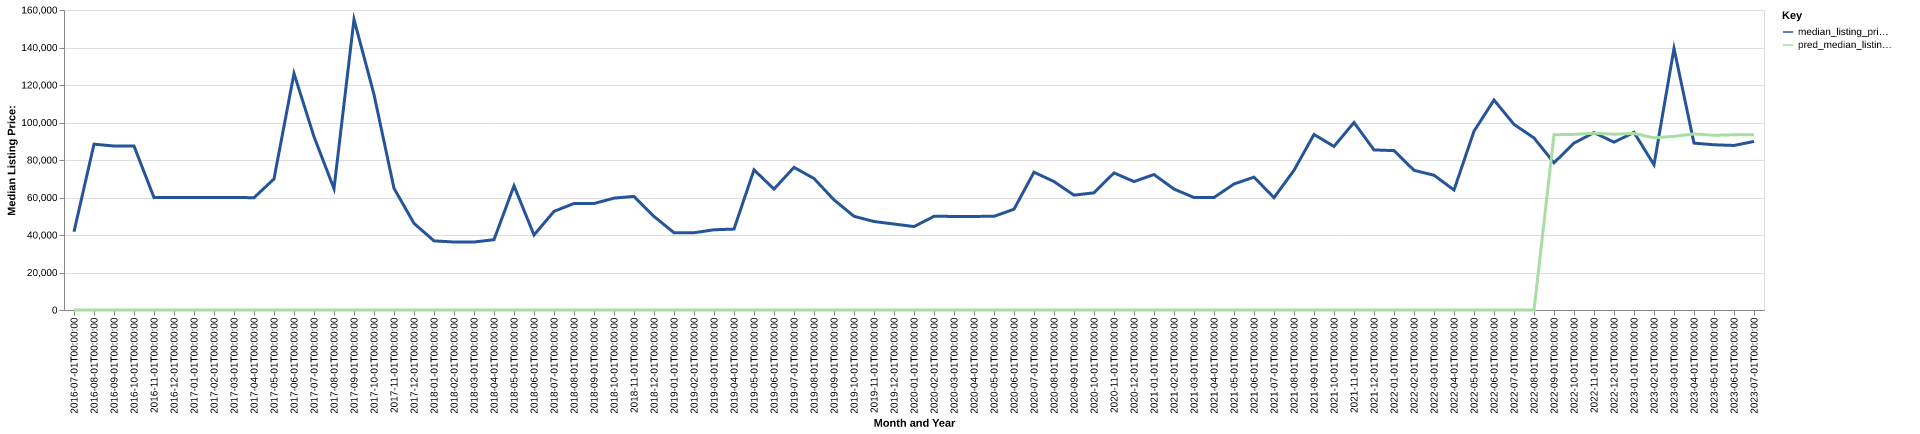

The data file committed next to this chart (first rows):
date, time_idx, median_listing_price, thirty_year_interest_rate_five, month, county_name, active_listing_count, median_days_on_market, pred_median_listing_price, month_year
2016-07-01, 0, 41750, 3.72, 7, knox, tx, 4.0, 122.0, 0, Jul-2016
2016-08-01, 1, 88450, 3.73, 8, knox, tx, 5.0, 72.0, 0, Aug-2016
2016-09-01, 2, 87450, 3.66, 9, knox, tx, 4.0, 97.0, 0, Sep-2016
2016-10-01, 3, 87450, 3.64, 10, knox, tx, 4.0, 128.0, 0, Oct-2016
2016-11-01, 4, 60000, 3.66, 11, knox, tx, 9.0, 16.0, 0, Nov-2016
2016-12-01, 5, 60000, 3.48, 12, knox, tx, 11.0, 47.0, 0, Dec-2016
2017-01-01, 6, 60000, 3.45, 1, knox, tx, 11.0, 79.0, 0, Jan-2017
2017-02-01, 7, 60000, 3.5, 2, knox, tx, 9.0, 107.0, 0, Feb-2017
2017-03-01, 8, 60000, 3.52, 3, knox, tx, 17.0, 109.0, 0, Mar-2017
2017-04-01, 9, 59900, 4.03, 4, knox, tx, 12.0, 59.0, 0, Apr-2017
2017-05-01, 10, 69900, 4.32, 5, knox, tx, 13.0, 73.0, 0, May-2017
2017-06-01, 11, 126175, 4.2, 6, knox, tx, 11.0, 98.0, 0, Jun-2017
2017-07-01, 12, 92425, 4.19, 7, knox, tx, 9.0, 116.0, 0, Jul-2017
2017-08-01, 13, 64688, 4.3, 8, knox, tx, 9.0, 59.0, 0, Aug-2017
2017-09-01, 14, 155000, 4.1, 9, knox, tx, 7.0, 100.0, 0, Sep-2017
2017-10-01, 15, 114950, 4.05, 10, knox, tx, 8.0, 81.0, 0, Oct-2017
2017-11-01, 16, 64900, 3.94, 11, knox, tx, 10.0, 96.0, 0, Nov-2017
2017-12-01, 17, 46200, 4.03, 12, knox, tx, 8.0, 95.0, 0, Dec-2017
2018-01-01, 18, 36875, 3.93, 1, knox, tx, 6.0, 96.0, 0, Jan-2018
2018-02-01, 19, 36250, 3.83, 2, knox, tx, 6.0, 118.0, 0, Feb-2018
2018-03-01, 20, 36250, 3.94, 3, knox, tx, 6.0, 143.0, 0, Mar-2018
2018-04-01, 21, 37500, 3.95, 4, knox, tx, 7.0, 168.0, 0, Apr-2018
2018-05-01, 22, 66250, 3.99, 5, knox, tx, 6.0, 21.0, 0, May-2018
2018-06-01, 23, 40000, 4.15, 6, knox, tx, 7.0, 45.0, 0, Jun-2018
2018-07-01, 24, 52600, 4.4, 7, knox, tx, 7.0, 77.0, 0, Jul-2018
2018-08-01, 25, 56800, 4.46, 8, knox, tx, 7.0, 98.0, 0, Aug-2018
2018-09-01, 26, 56800, 4.58, 9, knox, tx, 7.0, 136.0, 0, Sep-2018
2018-10-01, 27, 59650, 4.66, 10, knox, tx, 9.0, 96.0, 0, Oct-2018
2018-11-01, 28, 60600, 4.62, 11, knox, tx, 10.0, 62.0, 0, Nov-2018
2018-12-01, 29, 49900, 4.54, 12, knox, tx, 10.0, 57.0, 0, Dec-2018
2019-01-01, 30, 41225, 4.6, 1, knox, tx, 11.0, 37.0, 0, Jan-2019
2019-02-01, 31, 41200, 4.72, 2, knox, tx, 8.0, 69.0, 0, Feb-2019
2019-03-01, 32, 42786, 4.9, 3, knox, tx, 7.0, 83.0, 0, Mar-2019
2019-04-01, 33, 43161, 4.94, 4, knox, tx, 5.0, 93.0, 0, Apr-2019
2019-05-01, 34, 74750, 4.75, 5, knox, tx, 7.0, 36.0, 0, May-2019
2019-06-01, 35, 64500, 4.51, 6, knox, tx, 7.0, 39.0, 0, Jun-2019
2019-07-01, 36, 76075, 4.41, 7, knox, tx, 5.0, 61.0, 0, Jul-2019
2019-08-01, 37, 70118, 4.41, 8, knox, tx, 7.0, 52.0, 0, Aug-2019
2019-09-01, 38, 58745, 4.2, 9, knox, tx, 10.0, 63.0, 0, Sep-2019
2019-10-01, 39, 49975, 4.14, 10, knox, tx, 12.0, 76.0, 0, Oct-2019
2019-11-01, 40, 47200, 3.84, 11, knox, tx, 12.0, 76.0, 0, Nov-2019
2019-12-01, 41, 45850, 3.81, 12, knox, tx, 13.0, 96.0, 0, Dec-2019
2020-01-01, 42, 44500, 3.75, 1, knox, tx, 13.0, 122.0, 0, Jan-2020
2020-02-01, 43, 49950, 3.73, 2, knox, tx, 11.0, 155.0, 0, Feb-2020
2020-03-01, 44, 49925, 3.78, 3, knox, tx, 11.0, 183.0, 0, Mar-2020
2020-04-01, 45, 49925, 3.75, 4, knox, tx, 11.0, 204.0, 0, Apr-2020
2020-05-01, 46, 49950, 3.74, 5, knox, tx, 7.0, 178.0, 0, May-2020
2020-06-01, 47, 53750, 3.72, 6, knox, tx, 6.0, 158.0, 0, Jun-2020
2020-07-01, 48, 73500, 3.49, 7, knox, tx, 5.0, 63.0, 0, Jul-2020
2020-08-01, 49, 68500, 3.65, 8, knox, tx, 5.0, 45.0, 0, Aug-2020
2020-09-01, 50, 61250, 3.33, 9, knox, tx, 5.0, 58.0, 0, Sep-2020
2020-10-01, 51, 62500, 3.28, 10, knox, tx, 3.0, 101.0, 0, Oct-2020
2020-11-01, 52, 73125, 3.21, 11, knox, tx, 4.0, 76.0, 0, Nov-2020
2020-12-01, 53, 68500, 3.07, 12, knox, tx, 5.0, 66.0, 0, Dec-2020
2021-01-01, 54, 72250, 2.99, 1, knox, tx, 4.0, 98.0, 0, Jan-2021
2021-02-01, 55, 64500, 2.93, 2, knox, tx, 3.0, 155.0, 0, Feb-2021
2021-03-01, 56, 60000, 2.88, 3, knox, tx, 3.0, 107.0, 0, Mar-2021
2021-04-01, 57, 60000, 2.84, 4, knox, tx, 6.0, 43.0, 0, Apr-2021
2021-05-01, 58, 67200, 2.71, 5, knox, tx, 5.0, 39.0, 0, May-2021
2021-06-01, 59, 70850, 2.79, 6, knox, tx, 6.0, 61.0, 0, Jun-2021
... 25 more rows
